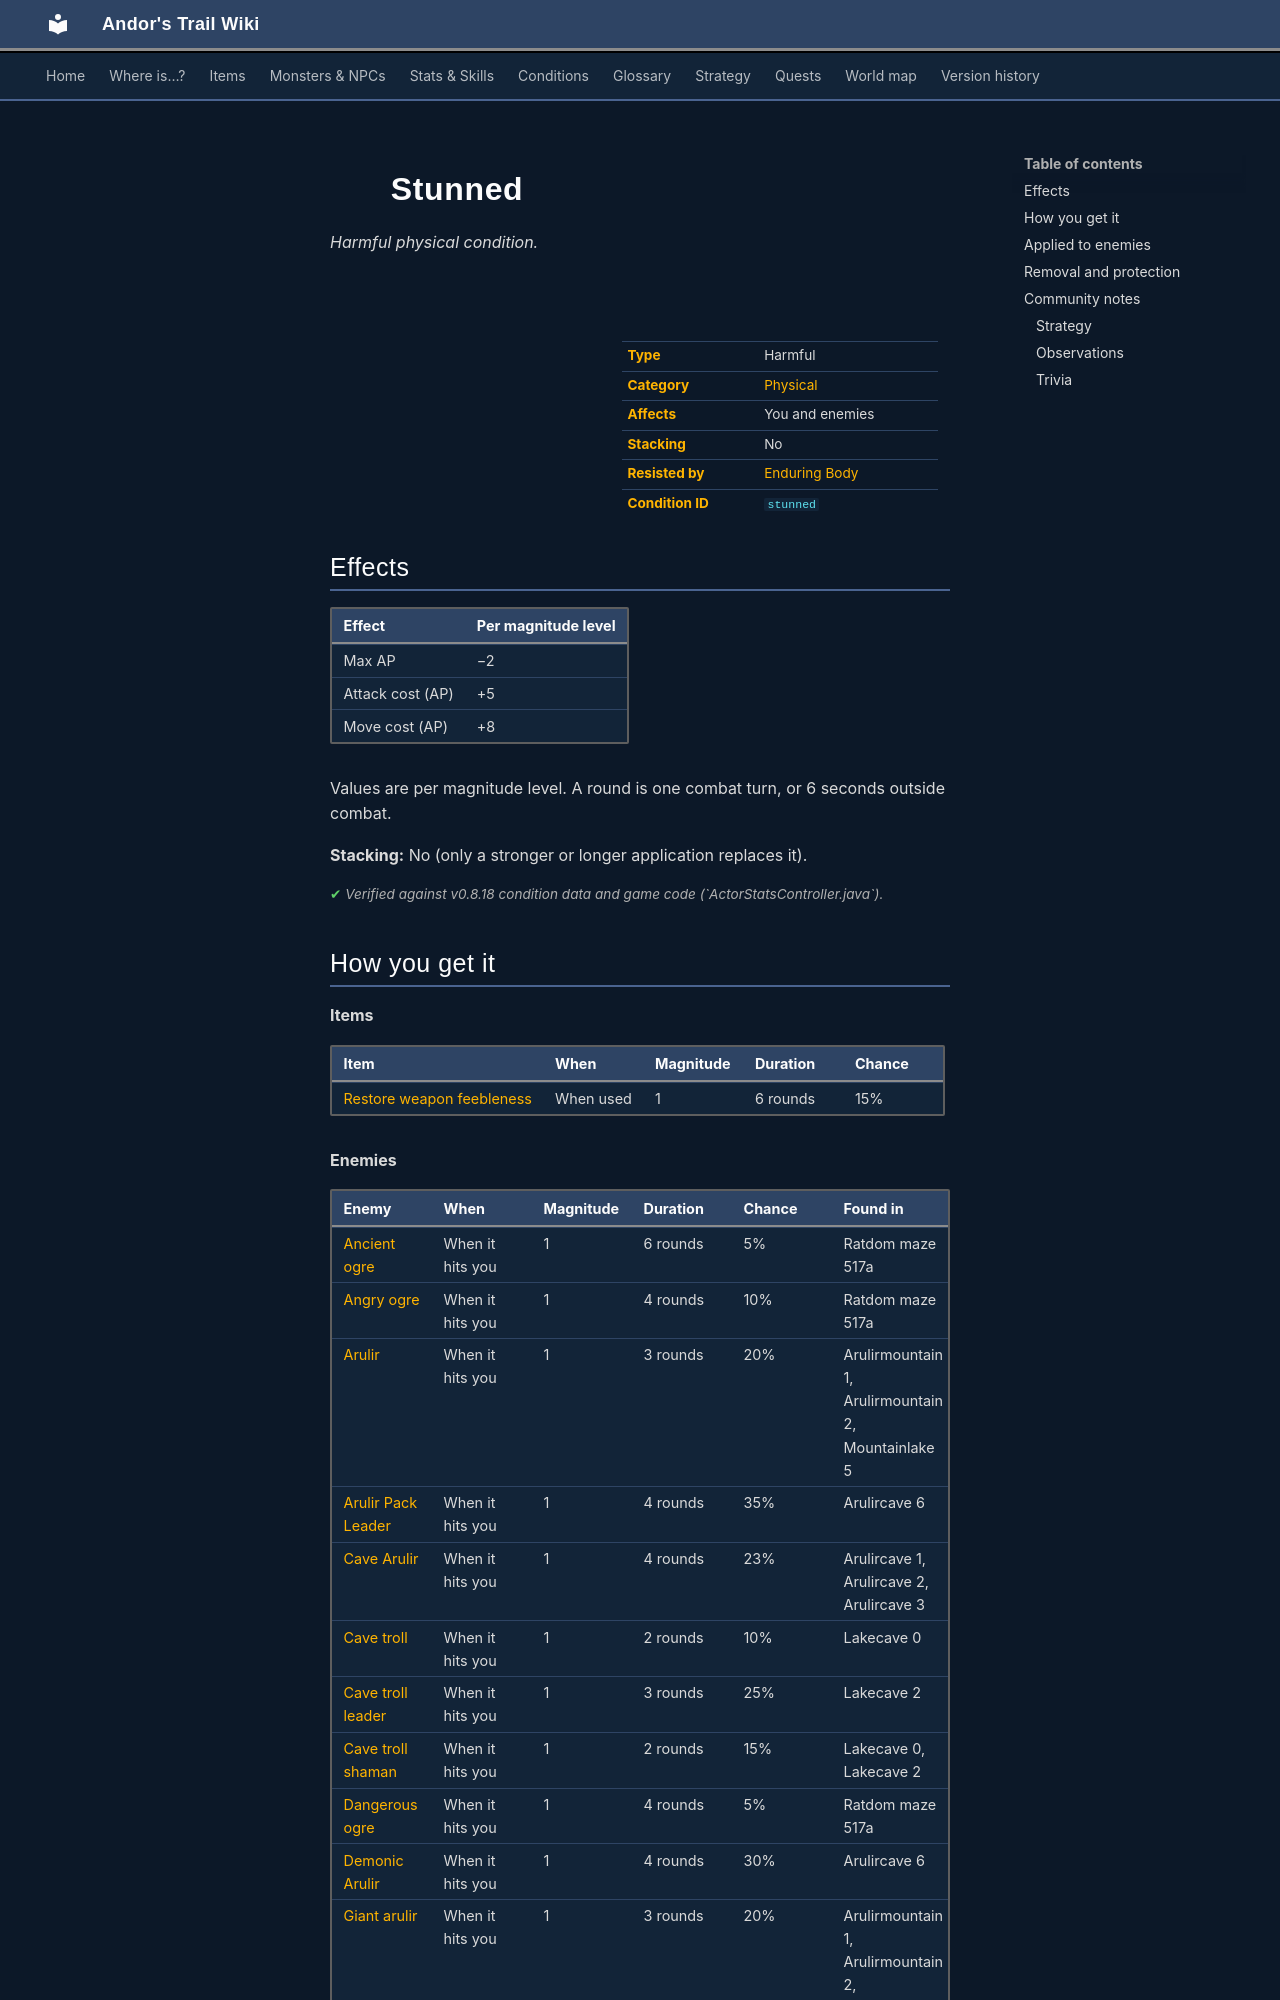

repository: asdfghjkl628/Andor-s-Trail-Wikiiii · page: conditions/stunned/index.html · generator: mkdocs

---
description: "Stunned is a harmful physical condition in Andor's Trail: max AP −2, attack cost +5, move cost +8. Caused by: items, enemies, dialogue and events."
---

# ![](../assets/icons/conditions/actorconditions_1_95.png){ .sprite } Stunned

*Harmful physical condition.*

<div class="infobox" markdown>

<p class="ib-img"><img class="sprite" src="../../assets/icons/conditions/actorconditions_1_95.png" alt=""></p>

| | |
|---|---|
| **Type** | Harmful |
| **Category** | [Physical](index.md#categories-and-resistance) |
| **Affects** | You and enemies |
| **Stacking** | No |
| **Resisted by** | [Enduring Body](../skills/resistancePhysical.md) |
| **Condition ID** | `stunned` |

</div>

## Effects

| Effect | Per magnitude level |
|---|---|
| Max AP | −2 |
| Attack cost (AP) | +5 |
| Move cost (AP) | +8 |

Values are per magnitude level. A round is one combat turn, or 6 seconds outside combat.

**Stacking:** No (only a stronger or longer application replaces it).


<p class="verified">Verified against v0.8.18 condition data and game code (`ActorStatsController.java`).</p>
